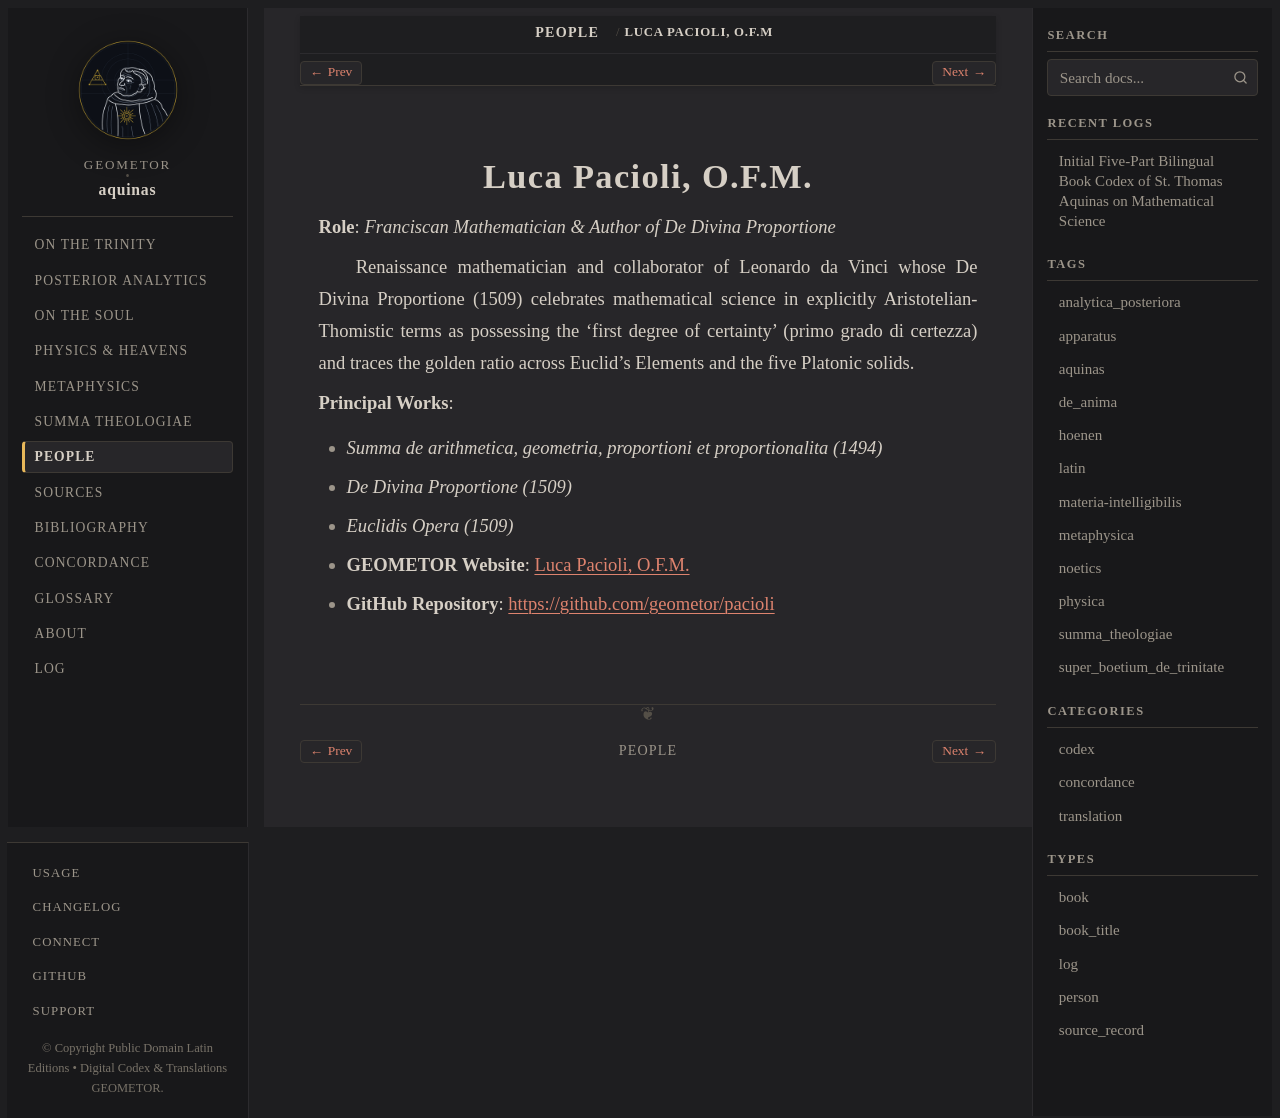

repository: geometor/aquinas · page: people/pacioli.html · generator: sphinx

:type: person
:death_year: 1517
:death_label: 1517
:lifespan: c. 1447 – 1517
:site_url: https://geometor.github.io/pacioli/
:github_url: https://github.com/geometor/pacioli
:excerpt: Role: Franciscan Mathematician & Author of De Divina Proportione

.. _person-pacioli:

Luca Pacioli, O.F.M.
====================

**Role**: *Franciscan Mathematician & Author of De Divina Proportione*

Renaissance mathematician and collaborator of Leonardo da Vinci whose De Divina Proportione (1509) celebrates mathematical science in explicitly Aristotelian-Thomistic terms as possessing the 'first degree of certainty' (primo grado di certezza) and traces the golden ratio across Euclid's Elements and the five Platonic solids.

**Principal Works**:

* *Summa de arithmetica, geometria, proportioni et proportionalita (1494)*
* *De Divina Proportione (1509)*
* *Euclidis Opera (1509)*

* **GEOMETOR Website**: `Luca Pacioli, O.F.M. <https://geometor.github.io/pacioli/>`_
* **GitHub Repository**: `https://github.com/geometor/pacioli <https://github.com/geometor/pacioli>`_
